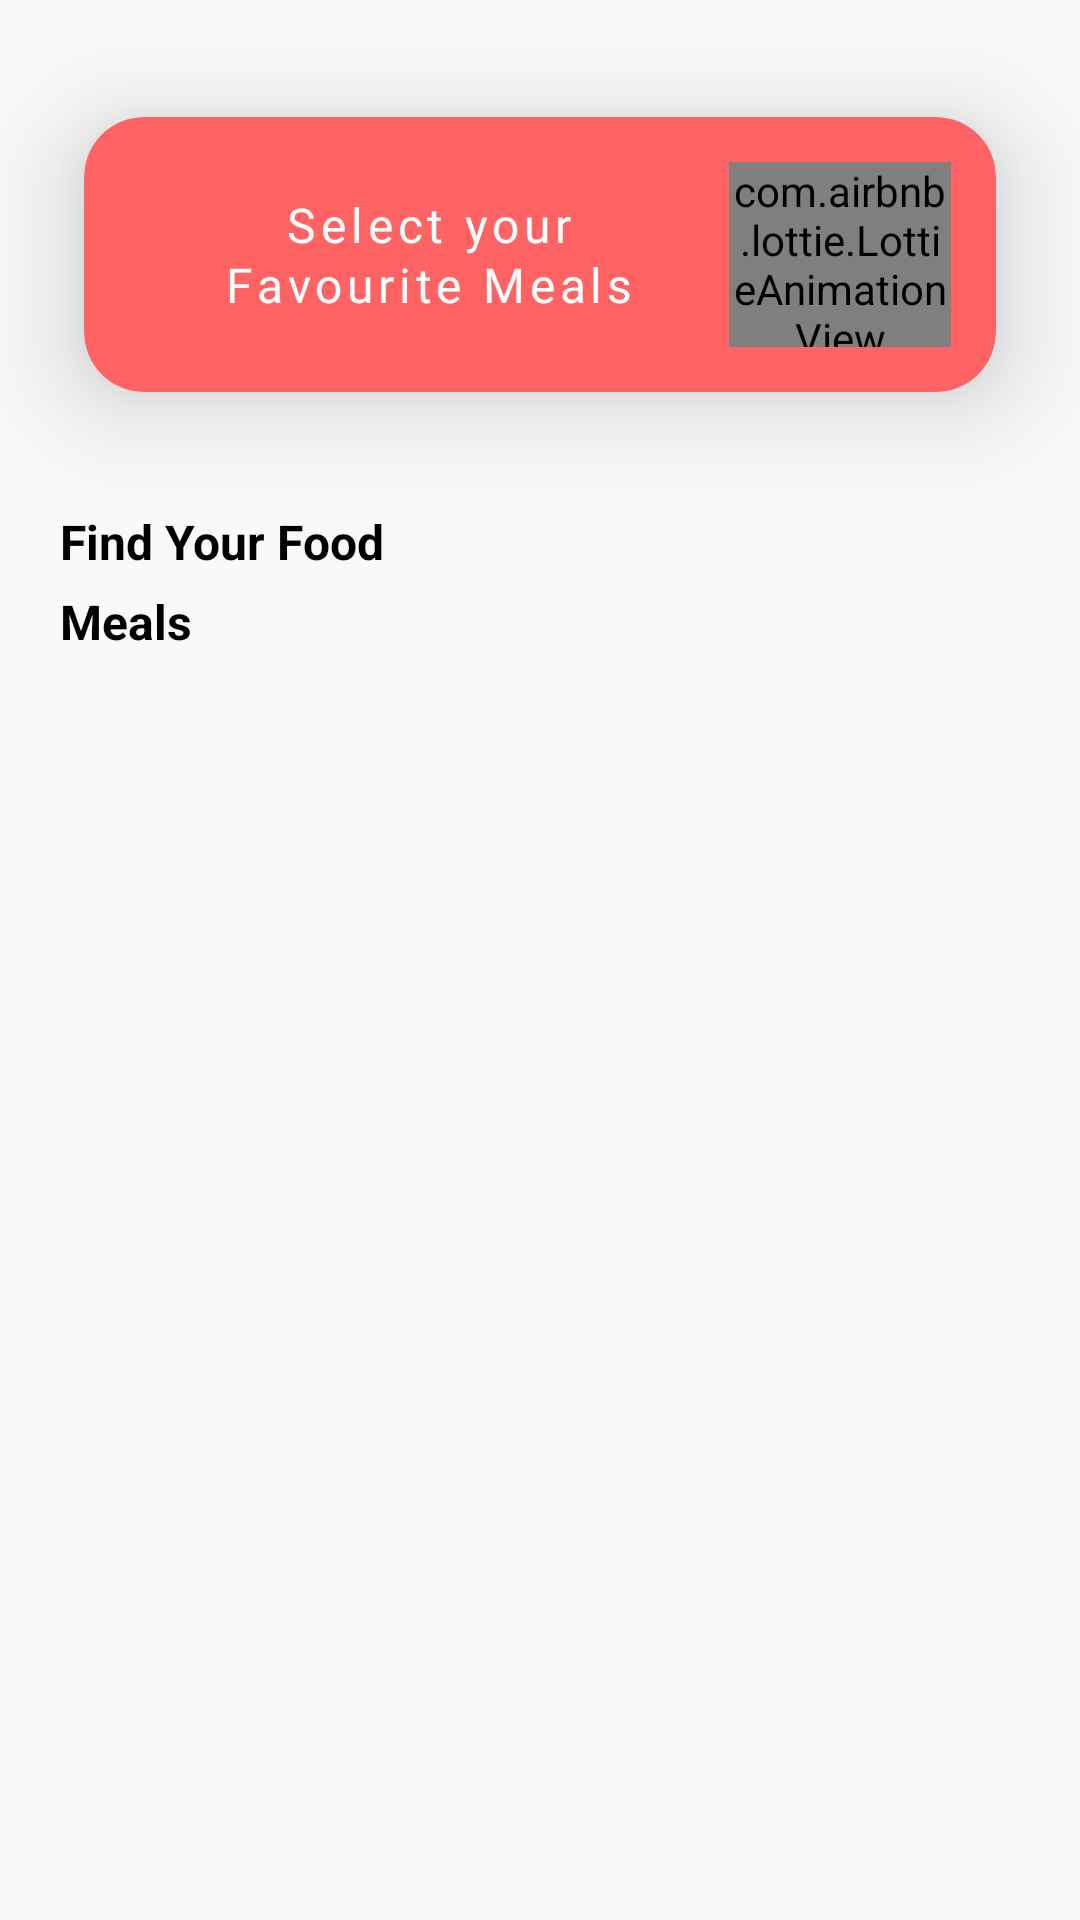

Reconstruct the res/layout file that produces this screen, plus the resources it refers to.
<!-- AndroidManifest.xml: application theme Theme.Food_order -->
<!-- res/layout/fragment_home_page.xml -->
<?xml version="1.0" encoding="utf-8"?>
<androidx.constraintlayout.widget.ConstraintLayout xmlns:android="http://schemas.android.com/apk/res/android"
    xmlns:app="http://schemas.android.com/apk/res-auto"
    xmlns:tools="http://schemas.android.com/tools"
    android:layout_width="match_parent"
    android:layout_height="match_parent"
    tools:context=".fragments.home_page"
    android:background="@color/app_background">

    <androidx.cardview.widget.CardView
        android:id="@+id/home_card_view"
        android:layout_width="match_parent"
        android:layout_height="wrap_content"
        app:cardBackgroundColor="@color/card_home_background"
        app:cardElevation="22dp"
        app:cardCornerRadius="20dp"
        app:cardUseCompatPadding="true"
        app:layout_constraintTop_toTopOf="parent">

        <LinearLayout
            android:padding="15dp"
            android:layout_width="match_parent"
            android:layout_height="match_parent"
            android:orientation="horizontal"
            android:gravity="center">

            <TextView
                android:id="@+id/home_card_view_text"
                android:textColor="@color/white"
                android:layout_width="180dp"
                android:layout_height="wrap_content"
                android:gravity="center"
                android:lineHeight="20dp"
                android:letterSpacing="0.1"
                android:fontFamily="@font/archivo_black"
                android:text="Select your Favourite Meals"
                android:textSize="16sp"
                android:layout_margin="10dp"/>
            <com.airbnb.lottie.LottieAnimationView
                android:layout_gravity="center"
                android:layout_width="wrap_content"
                app:lottie_rawRes="@raw/fav_meals"
                android:layout_height="match_parent"
                app:lottie_autoPlay="true"
                app:lottie_loop="true"/>

        </LinearLayout>
    </androidx.cardview.widget.CardView>

    <androidx.appcompat.widget.AppCompatTextView
        android:id="@+id/appCompatTextView"
        android:layout_width="match_parent"
        android:layout_height="wrap_content"
        android:text="Find Your Food"
        android:layout_marginLeft="20dp"
        android:textColor="@color/black"
        android:textSize="16sp"
        android:textStyle="bold"
        app:layout_constraintEnd_toEndOf="parent"
        app:layout_constraintStart_toStartOf="parent"
        app:layout_constraintTop_toBottomOf="@+id/home_card_view" />

    <androidx.recyclerview.widget.RecyclerView
        android:layout_marginVertical="5dp"
        android:id="@+id/home_RCV_categories"
        android:layout_width="match_parent"
        android:layout_height="wrap_content"
        android:orientation="horizontal"
        app:layoutManager="androidx.recyclerview.widget.LinearLayoutManager"
        app:layout_constraintEnd_toEndOf="parent"
        app:layout_constraintStart_toStartOf="parent"
        app:layout_constraintTop_toBottomOf="@+id/appCompatTextView" />



    <androidx.appcompat.widget.AppCompatTextView
        android:id="@+id/appCompatTextView3"
        android:layout_width="match_parent"
        android:layout_height="wrap_content"
        android:layout_marginLeft="20dp"
        android:text="Meals"
        android:textColor="@color/black"
        android:textSize="16sp"
        android:textStyle="bold"
        app:layout_constraintEnd_toEndOf="parent"
        app:layout_constraintStart_toStartOf="parent"
        app:layout_constraintTop_toBottomOf="@+id/home_RCV_categories" />

    <androidx.recyclerview.widget.RecyclerView
        android:layout_marginVertical="5dp"
        android:id="@+id/home_RCV_top_of_week"
        android:layout_width="match_parent"
        android:layout_height="wrap_content"
        android:orientation="horizontal"
        app:layoutManager="androidx.recyclerview.widget.LinearLayoutManager"
        app:layout_constraintEnd_toEndOf="parent"
        app:layout_constraintTop_toBottomOf="@+id/appCompatTextView3" />













</androidx.constraintlayout.widget.ConstraintLayout>
<!-- resources referenced by this layout -->
<resources>
  <color name="app_background">#F9F9F9</color>
  <color name="black">#FF000000</color>
  <color name="card_home_background">#FF6363</color>
  <color name="white">#FFFFFFFF</color>
  <style name="Theme.Food_order" parent="Theme.MaterialComponents.Light.NoActionBar">
          
          <item name="colorPrimary">@color/purple_500</item>
          <item name="colorPrimaryVariant">@color/purple_700</item>
          <item name="colorOnPrimary">@color/white</item>
          
          <item name="colorSecondary">@color/teal_200</item>
          <item name="colorSecondaryVariant">@color/teal_700</item>
          <item name="colorOnSecondary">@color/black</item>
          
          <item name="android:statusBarColor" tools:targetApi="l">?attr/colorPrimaryVariant</item>
          
      </style>
  <color name="purple_500">#FF6200EE</color>
  <color name="purple_700">#FF3700B3</color>
  <color name="teal_200">#FF03DAC5</color>
  <color name="teal_700">#FF018786</color>
</resources>
